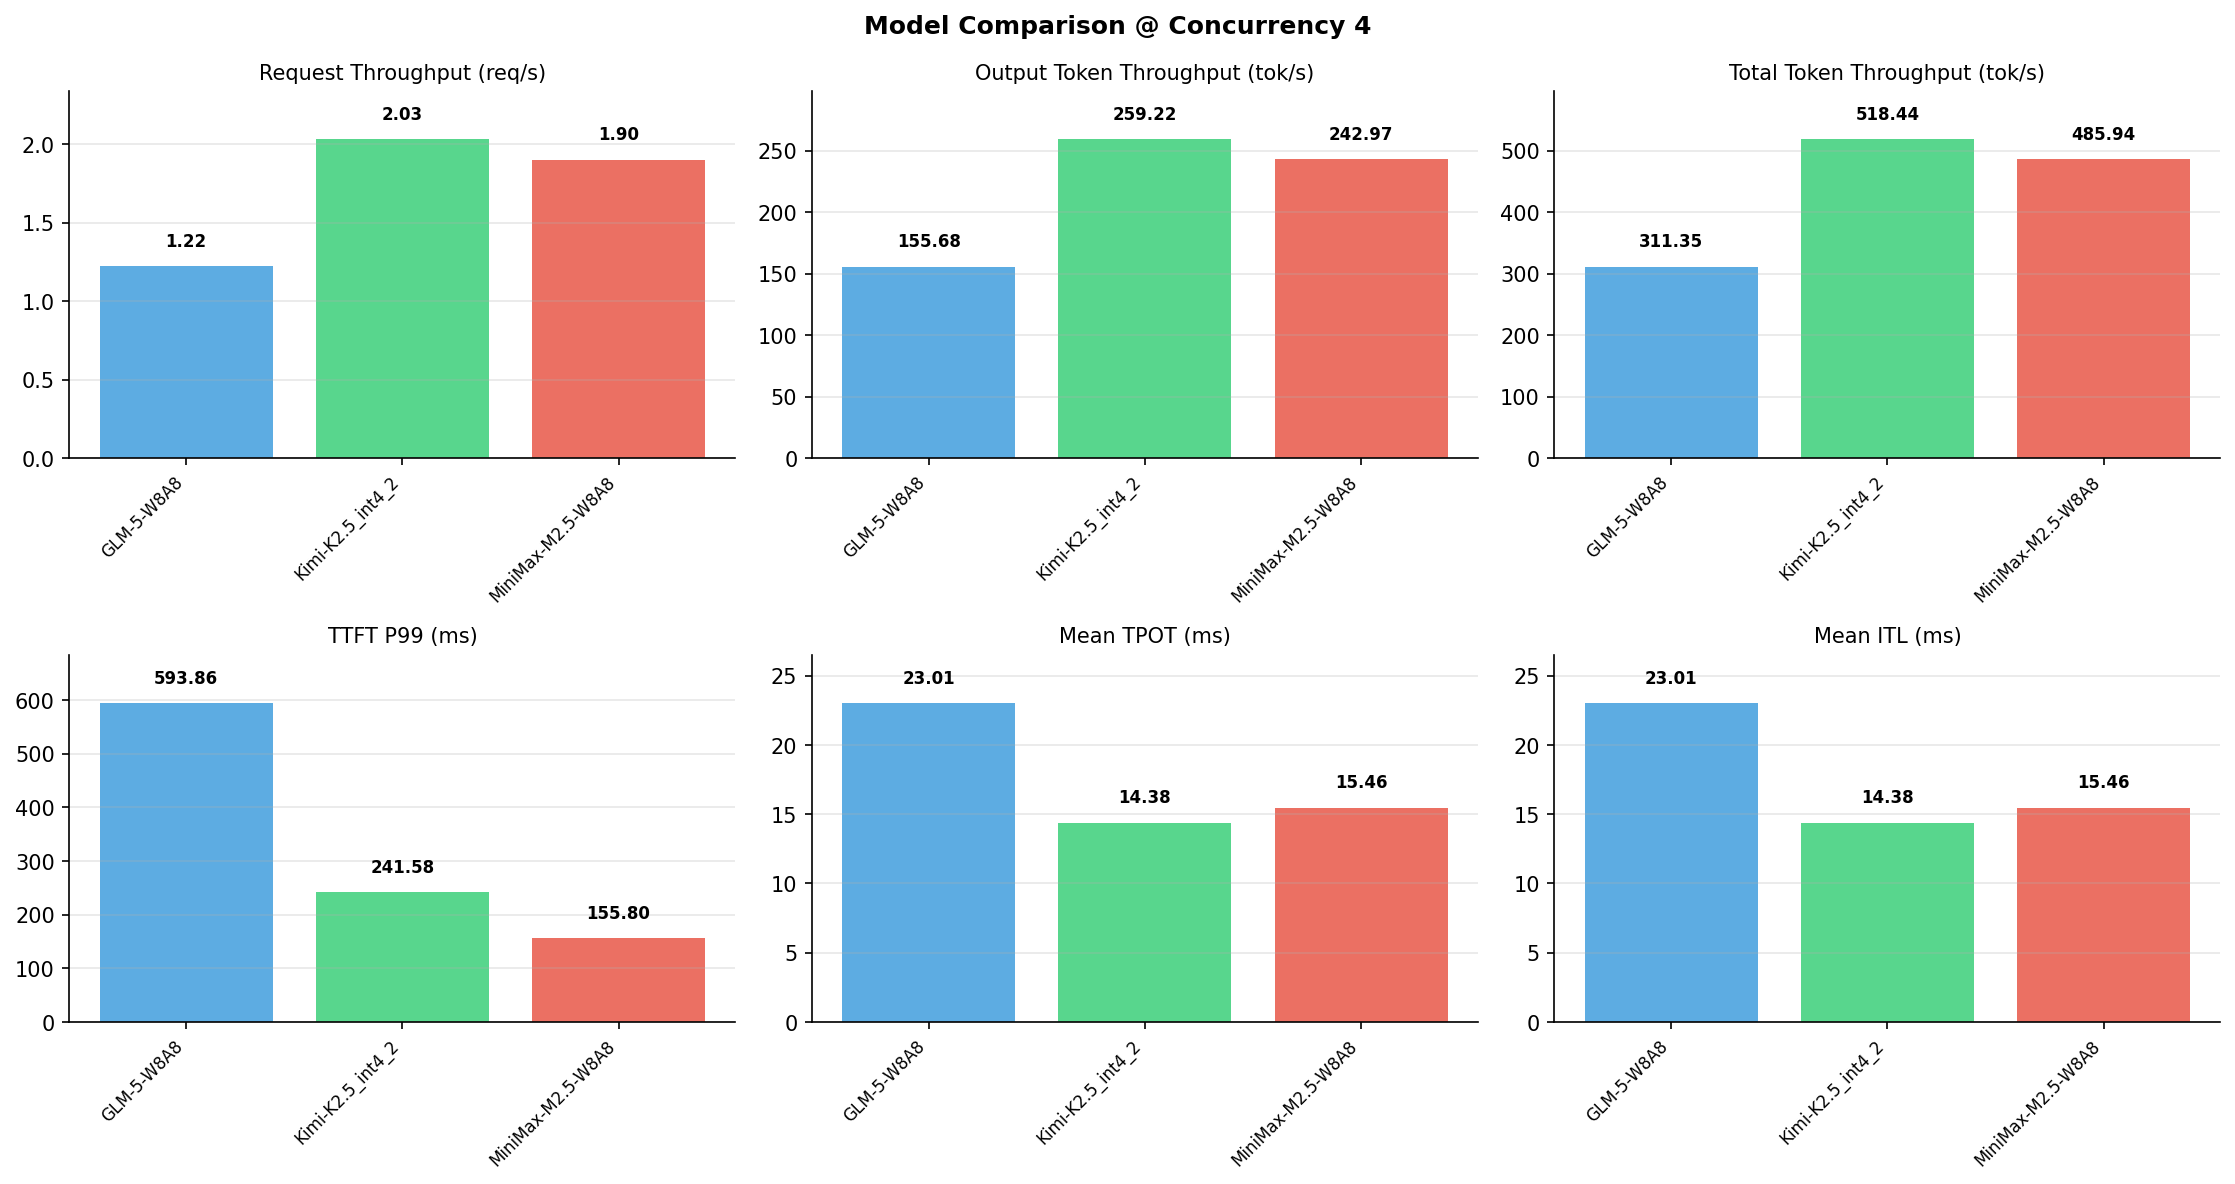

Values plotted in this chart, from the file beside it:
Metric, GLM-5-W8A8, Kimi-K2.5_int4_2, MiniMax-M2.5-W8A8
[Serving Benchmark Result], , , , 
Successful requests, 1000, 1000, 1000
Benchmark duration (s), 822.2, 493.8, 526.8
Total input tokens, 128000, 128000, 128000
Total generated tokens, 128000, 128000, 128000
Request throughput (req/s), 1.22, 2.03, 1.90
Input token throughput (tok/s), 155.7, 259.2, 243
Output token throughput (tok/s), 155.7, 259.2, 243
Peak output token throughput (tok/s), 295, 389, 264
Peak concurrent requests, 8, 8, 8
Total token throughput (tok/s), 311.4, 518.4, 485.9
[Time to First Token], , , , 
Mean TTFT (ms), 362.9, 146.4, 142.3
Median TTFT (ms), 345.9, 141.4, 143.5
P99 TTFT (ms), 593.9, 241.6, 155.8
[Time per Output Token], , , , 
Mean TPOT (ms), 23.01, 14.38, 15.46
Median TPOT (ms), 22.24, 14.22, 15.47
P99 TPOT (ms), 35.14, 20.92, 15.55
[Inter-Token Latency], , , , 
Mean ITL (ms), 23.01, 14.38, 15.46
Median ITL (ms), 12.81, 8.61, 15.46
P95 ITL (ms), 86.38, 26.83, 15.57
P99 ITL (ms), 169.8, 72.67, 21.82
[End-to-End Latency], , , , 
Mean E2E Latency (ms), 3285, 1972, 2106
Median E2E Latency (ms), 3190, 1951, 2107
P90 E2E Latency (ms), 4175, 2351, 2117
P99 E2E Latency (ms), 4804, 2796, 2124
